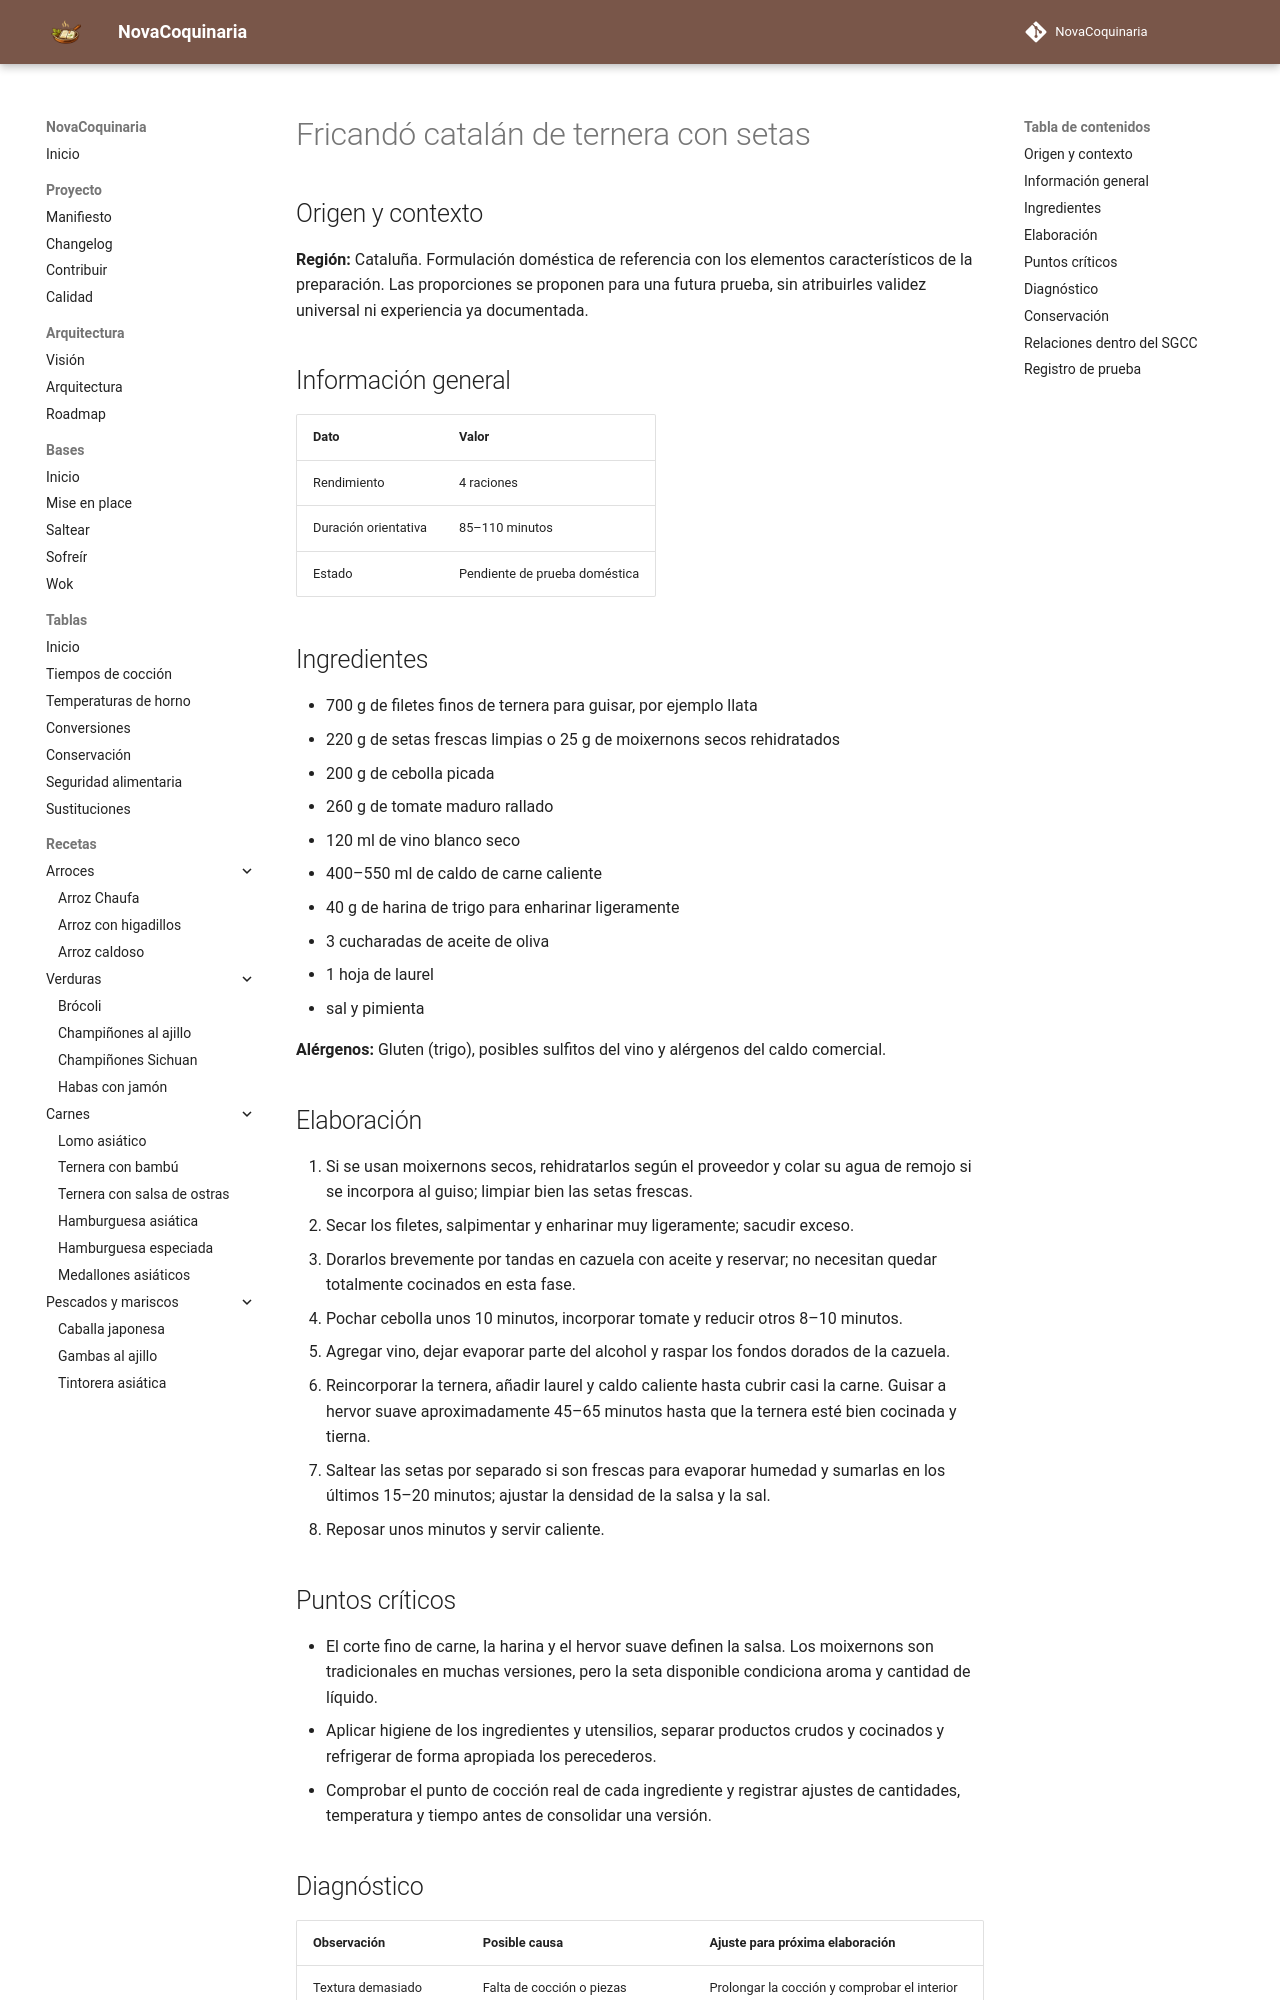

repository: fran-eliot/NovaCoquinaria · page: 05_Carnes/fricando_catalan_de_ternera_con_setas.html · generator: mkdocs

---
id: REC-438
tipo: receta
titulo: Fricandó catalán de ternera con setas
categoria: Carnes
estado: borrador
version: 1.0.0
ultima_revision: 2026-11-15
etiquetas:
  - cocina-espanola
  - tradicional
  - receta-propuesta
  - pendiente-de-prueba
---

# Fricandó catalán de ternera con setas

## Origen y contexto

**Región:** Cataluña. Formulación doméstica de referencia con los elementos característicos de la preparación. Las proporciones se proponen para una futura prueba, sin atribuirles validez universal ni experiencia ya documentada.

## Información general

| Dato | Valor |
|---|---|
| Rendimiento | 4 raciones |
| Duración orientativa | 85–110 minutos |
| Estado | Pendiente de prueba doméstica |

## Ingredientes

- 700 g de filetes finos de ternera para guisar, por ejemplo llata
- 220 g de setas frescas limpias o 25 g de moixernons secos rehidratados
- 200 g de cebolla picada
- 260 g de tomate maduro rallado
- 120 ml de vino blanco seco
- 400–550 ml de caldo de carne caliente
- 40 g de harina de trigo para enharinar ligeramente
- 3 cucharadas de aceite de oliva
- 1 hoja de laurel
- sal y pimienta

**Alérgenos:** Gluten (trigo), posibles sulfitos del vino y alérgenos del caldo comercial.

## Elaboración

1. Si se usan moixernons secos, rehidratarlos según el proveedor y colar su agua de remojo si se incorpora al guiso; limpiar bien las setas frescas.
2. Secar los filetes, salpimentar y enharinar muy ligeramente; sacudir exceso.
3. Dorarlos brevemente por tandas en cazuela con aceite y reservar; no necesitan quedar totalmente cocinados en esta fase.
4. Pochar cebolla unos 10 minutos, incorporar tomate y reducir otros 8–10 minutos.
5. Agregar vino, dejar evaporar parte del alcohol y raspar los fondos dorados de la cazuela.
6. Reincorporar la ternera, añadir laurel y caldo caliente hasta cubrir casi la carne. Guisar a hervor suave aproximadamente 45–65 minutos hasta que la ternera esté bien cocinada y tierna.
7. Saltear las setas por separado si son frescas para evaporar humedad y sumarlas en los últimos 15–20 minutos; ajustar la densidad de la salsa y la sal.
8. Reposar unos minutos y servir caliente.

## Puntos críticos

- El corte fino de carne, la harina y el hervor suave definen la salsa. Los moixernons son tradicionales en muchas versiones, pero la seta disponible condiciona aroma y cantidad de líquido.
- Aplicar higiene de los ingredientes y utensilios, separar productos crudos y cocinados y refrigerar de forma apropiada los perecederos.
- Comprobar el punto de cocción real de cada ingrediente y registrar ajustes de cantidades, temperatura y tiempo antes de consolidar una versión.
